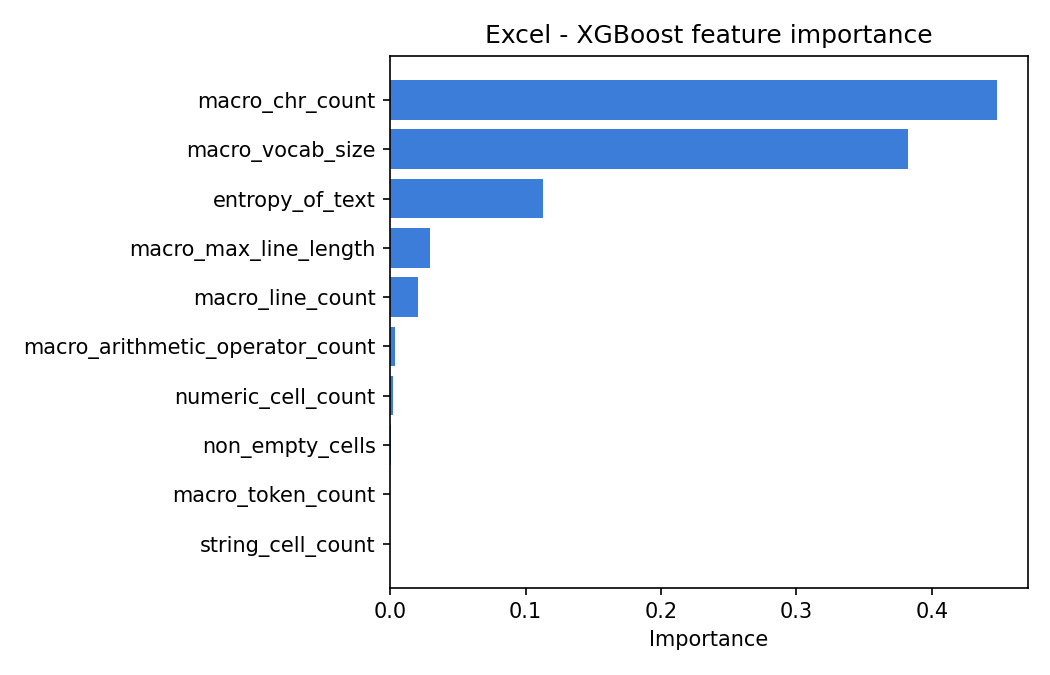

The data file committed next to this chart (first rows):
feature, importance
macro_chr_count, 0.4481
macro_vocab_size, 0.3823
entropy_of_text, 0.1131
macro_max_line_length, 0.02939
macro_line_count, 0.02075
macro_arithmetic_operator_count, 0.003385
numeric_cell_count, 0.001998
non_empty_cells, 0.0009271
macro_token_count, 0.0
string_cell_count, 0.0
